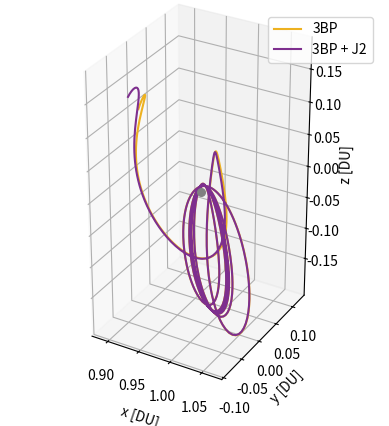

This chart was generated by the following Python code:
# [redacted]
# AERO 599
# Circular Restricted 3 Body Problem
# Earth moon system
# Right handed system

import os
clear = lambda: os.system('clear')
clear()

import numpy as np
from scipy.integrate import solve_ivp
from scipy.optimize import fsolve
import matplotlib.pyplot as plt
from mpl_toolkits.mplot3d import Axes3D

# Earth at (-mustar,0)
# Moon at (1-mustar,0)


# CR3BP Equations of Motion
def cr3bp_equations(t, state, mu):
    # Unpack the state vector
    x, y, z, vx, vy, vz = state
    
    # Distances to primary and secondary
    r1, r2 = r1_r2(x, y, z, mu)

    # Equations of motion
    ax = 2*vy + x - (1 - mu)*(x + mu)/r1**3 - mu*(x - (1 - mu))/r2**3
    ay = -2*vx + y - (1 - mu)*y/r1**3 - mu*y/r2**3
    az = -(1 - mu)*z/r1**3 - mu*z/r2**3
    
    return [vx, vy, vz, ax, ay, az]


# CR3BP Equations of Motion
def cr3bp_equationsJ2(t, state, mu):
    # Unpack the state vector
    x, y, z, vx, vy, vz = state
    
    # Distances to primary and secondary
    r1, r2 = r1_r2(x, y, z, mu)

    # Moon J2 perturbation
    aJ2_canonical = J2(x, y, z, mu)

    # Equations of motion
    ax = 2*vy + x - (1 - mu)*(x + mu)/r1**3 - mu*(x - (1 - mu))/r2**3 + aJ2_canonical[0]
    ay = -2*vx + y - (1 - mu)*y/r1**3 - mu*y/r2**3 + aJ2_canonical[1]
    az = -(1 - mu)*z/r1**3 - mu*z/r2**3 + aJ2_canonical[2]
    
    return [vx, vy, vz, ax, ay, az]


# Moon cenetered position
def MCI(x, y, z, mu):
    # moves position from canonical in to moon centered kilometers, for J2 calculation
    xMCI = (x - (1-mu)) * 384400
    yMCI = y * 384400
    zMCI = z * 384400

    return [xMCI, yMCI, zMCI]

# Moon J2 perturbation
def J2(x, y, z, mu):
    # J2 for moon in the moon frame, read in canonical units
    J2val = 202.7e-6
    Rmoon = 1737.5 # km

    # convert from km/s to DU/TU^2
    DUtokm = 384.4e3 # kms in 1 DU
    TUtoS  = 375190.25852 # s in 1 3BP TU

    # position read in as canonical, needs to be in MCI for moon J2
    [xMCI, yMCI, zMCI] = MCI(x, y, z, mu)
    rmoonsc = np.sqrt(xMCI**2 + yMCI**2 + zMCI**2) # now also in km

    # appears to get up to e-13 for NRHO
    aJ2 = [- (3 * J2val * mu * Rmoon**2 / (2 * rmoonsc**5)) * (1 - 5 * (zMCI/rmoonsc)**2) * xMCI, - (3 * J2val * mu * Rmoon**2 / (2 * rmoonsc**5)) * (1 - 5 * (zMCI/rmoonsc)**2) * yMCI, - (3 * J2val * mu * Rmoon**2 / (2 * rmoonsc**5))* (3 - 5 * (zMCI/rmoonsc)**2) * zMCI]

    # convert from km/s^2 to DU/TU^2
    DUtokm = 384.4e3 # kms in 1 DU
    TUtoS  = 375190.25852 # s in 1 3BP TU

    aJ2_canonical = aJ2
    aJ2_canonical[0] = aJ2[0] / DUtokm * TUtoS**2
    aJ2_canonical[1] = aJ2[1] / DUtokm * TUtoS**2
    aJ2_canonical[2] = aJ2[2] / DUtokm * TUtoS**2

    return aJ2_canonical


# Initial conditions and parameters
mu = 0.012150585609624  # Earth-Moon system mass ratio
ER = 6378 / 384400 # Earth Radius in DU

def r1_r2(x, y, z, mu):
    r1 = np.sqrt((x + mu)**2 + y**2 + z**2)  # Distance to Earth
    r2 = np.sqrt((x - (1 - mu))**2 + y**2 + z**2)  # Distance to Moon
    return r1, r2

# Effective potential U(x, y)
def U(x, y, mu):
    r1, r2 = r1_r2(x, y, 0, mu)
    return 0.5 * (x**2 + y**2) + (1 - mu)/r1 + mu/r2

# Function to find the roots for L1, L2, L3 along the x-axis
def lagrange_x_eq(x, mu, point):
    r1 = abs(x + mu)
    r2 = abs(x - (1 - mu))
    if point == 'L1':
        return x - (1 - mu)/(x + mu)**2 + mu/(x - (1 - mu))**2
    elif point == 'L2':
        return x - (1 - mu)/(x + mu)**2 - mu/(x - (1 - mu))**2
    elif point == 'L3':
        return x + (1 - mu)/(x + mu)**2 + mu/(x - (1 - mu))**2

# Solving for L1, L2, L3 along the x-axis
L1_x = fsolve(lagrange_x_eq, 0.8, args=(mu, 'L1'))[0]
L2_x = fsolve(lagrange_x_eq, 1.2, args=(mu, 'L2'))[0]
L3_x = fsolve(lagrange_x_eq, - 1.2, args=(mu, 'L3'))[0]

# Coordinates for L4 and L5 (equilateral triangle points)
L4_x = 0.5 - mu
L4_y = np.sqrt(3) / 2
L5_x = 0.5 - mu
L5_y = -np.sqrt(3) / 2

# Jacobi constant calculation for given x, y, vx, vy
def jacobi_constant(x, y, vx, vy, mu):
    r1, r2 = r1_r2(x, y, 0, mu)
    C_J = 2 * U(x, y, mu) - (vx**2 + vy**2)
    return C_J

# Grid to map Jacobi constant
x_vals = np.linspace(-1.5, 1.5, 400)
y_vals = np.linspace(-1.5, 1.5, 400)
X, Y = np.meshgrid(x_vals, y_vals)

# Calculate Jacobi constant on the grid (velocity is zero for now)
J = np.zeros_like(X)
for i in range(X.shape[0]):
    for j in range(X.shape[1]):
        J[i, j] = jacobi_constant(X[i, j], Y[i, j], 0, 0, mu)

for i in range(X.shape[0]):
    for j in range(X.shape[1]):
        if abs(J[i,j]) > 3.5:
            J[i,j] = 3.5


# Free Return Initial Conditions
# For LHS
# x0, y0, z0 = -1.15, 0, 0  # Initial position
# vx0, vy0, vz0 = 0, -0.0086882909, 0      # Initial velocity

#RHS?
x0, y0, z0 = 1.15, 0, 0  # Initial position
vx0, vy0, vz0 = 0, 0.0086882909, 0      # Initial velocity


# 9:2 NRHO Initial Conditions
# x0, y0, z0 = -1.0277926091, 0, 0.1858044184  # Initial position
# vx0, vy0, vz0 = 0, 0.1154896637, 0      # Initial velocity

# state0 = [x0, y0, z0, vx0, vy0, vz0]  # Initial state vector

state0 = [1.0213448959167291E+0,	-4.6715051049863432E-27,	-1.8162633785360355E-1,	-2.3333471915735886E-13,	-1.0177771593237860E-1,	-3.4990116102675334E-12]


# Time span for the propagation
t_span = (0, 40)  # Start and end times
# t_eval = np.linspace(0, 29.46, 1000)  # Times to evaluate the solution

# Solve the system of equations
sol = solve_ivp(cr3bp_equations, t_span, state0, args=(mu,), rtol=1e-9, atol=1e-9)
sol1 = solve_ivp(cr3bp_equationsJ2, t_span, state0, args=(mu,), rtol=1e-9, atol=1e-9)


# 2D Plotting

# plt.figure(figsize=(8, 8))
# plt.plot(sol.y[0], sol.y[1], color = 'navy',label='Free Return')

# Plot Earth and Moon
# plt.scatter(-mu, 0, color='blue', s=60, label='Earth')  # Earth at (-mu, 0)
# plt.scatter(1 - mu, 0, color='gray', s=15, label='Moon')  # Moon at (1 - mu, 0) 

# Plot the Lagrange points
# plt.scatter([L1_x, L2_x, L3_x, L4_x, L5_x], [0, 0, 0, L4_y, L5_y], color='red', s=15, label='Langrage Points')

# plt.xlabel('x [DU]')
# plt.ylabel('y [DU]')
# plt.title('CR3BP: Free Return Trajectory')
# plt.grid(True)
# plt.gca().set_aspect('equal', adjustable='box')
# plt.legend()

# Turning the background black
# fig.patch.set_facecolor('black')  # Figure background
# ax.set_facecolor('black')  
# ax.set_axis_off()

# plt.show()



# 3D Plotting
# Plot the trajectory
fig = plt.figure()
ax = fig.add_subplot(111, projection='3d')

# # Plot the celestial bodies
# # ax.scatter(-mu, 0, 0, color='blue', label='Earth', s=100)  # Primary body (Earth)
ax.scatter(1 - mu, 0, 0, color='gray', s = 30) #, label='Moon')  # Secondary body (Moon)

ax.plot(sol.y[0], sol.y[1], sol.y[2], color=[0.9290, 0.6940, 0.1250], label='3BP')
ax.plot(sol1.y[0], sol1.y[1], sol1.y[2], color=[0.4940, 0.1840, 0.5560], label='3BP + J2')

xticks = .9, .95, 1, 1.05

zticks = -.15, -.1, -.05, 0, .05, .1, .15

# Labels and plot settings
ax.set_xlabel('x [DU]')
ax.set_ylabel('y [DU]')
ax.set_zlabel('z [DU]')
ax.set_xticks(xticks)
ax.set_zticks(zticks)
# ax.set_axis_off()  # Turn off the axes for better visual appeal

ax.legend(loc='best')

plt.gca().set_aspect('equal', adjustable='box')
plt.show()






# Jacobi constant contour plot

# Code for plotting Jacobi Constant Contour
# fig = plt.figure(figsize=(10, 8))
# ax = fig.add_subplot(111, projection='3d')
# surf = ax.plot_surface(X, Y, -J, rstride=3, cstride=3, cmap='viridis', edgecolor='none', alpha=0.6)
# ax.set_xlabel('x [DU]')
# ax.set_ylabel('y [DU]')
# ax.set_zlabel('Jacobi Constant')
# fig.colorbar(surf, shrink=0.5, aspect=5)
# ax.set_zlim(-3.5, -2.9)
# ax.set_box_aspect([1,1,.5])
# plt.title('Jacobi Constant of the Earth Moon System')
# ax.grid(True)
# plt.show()

